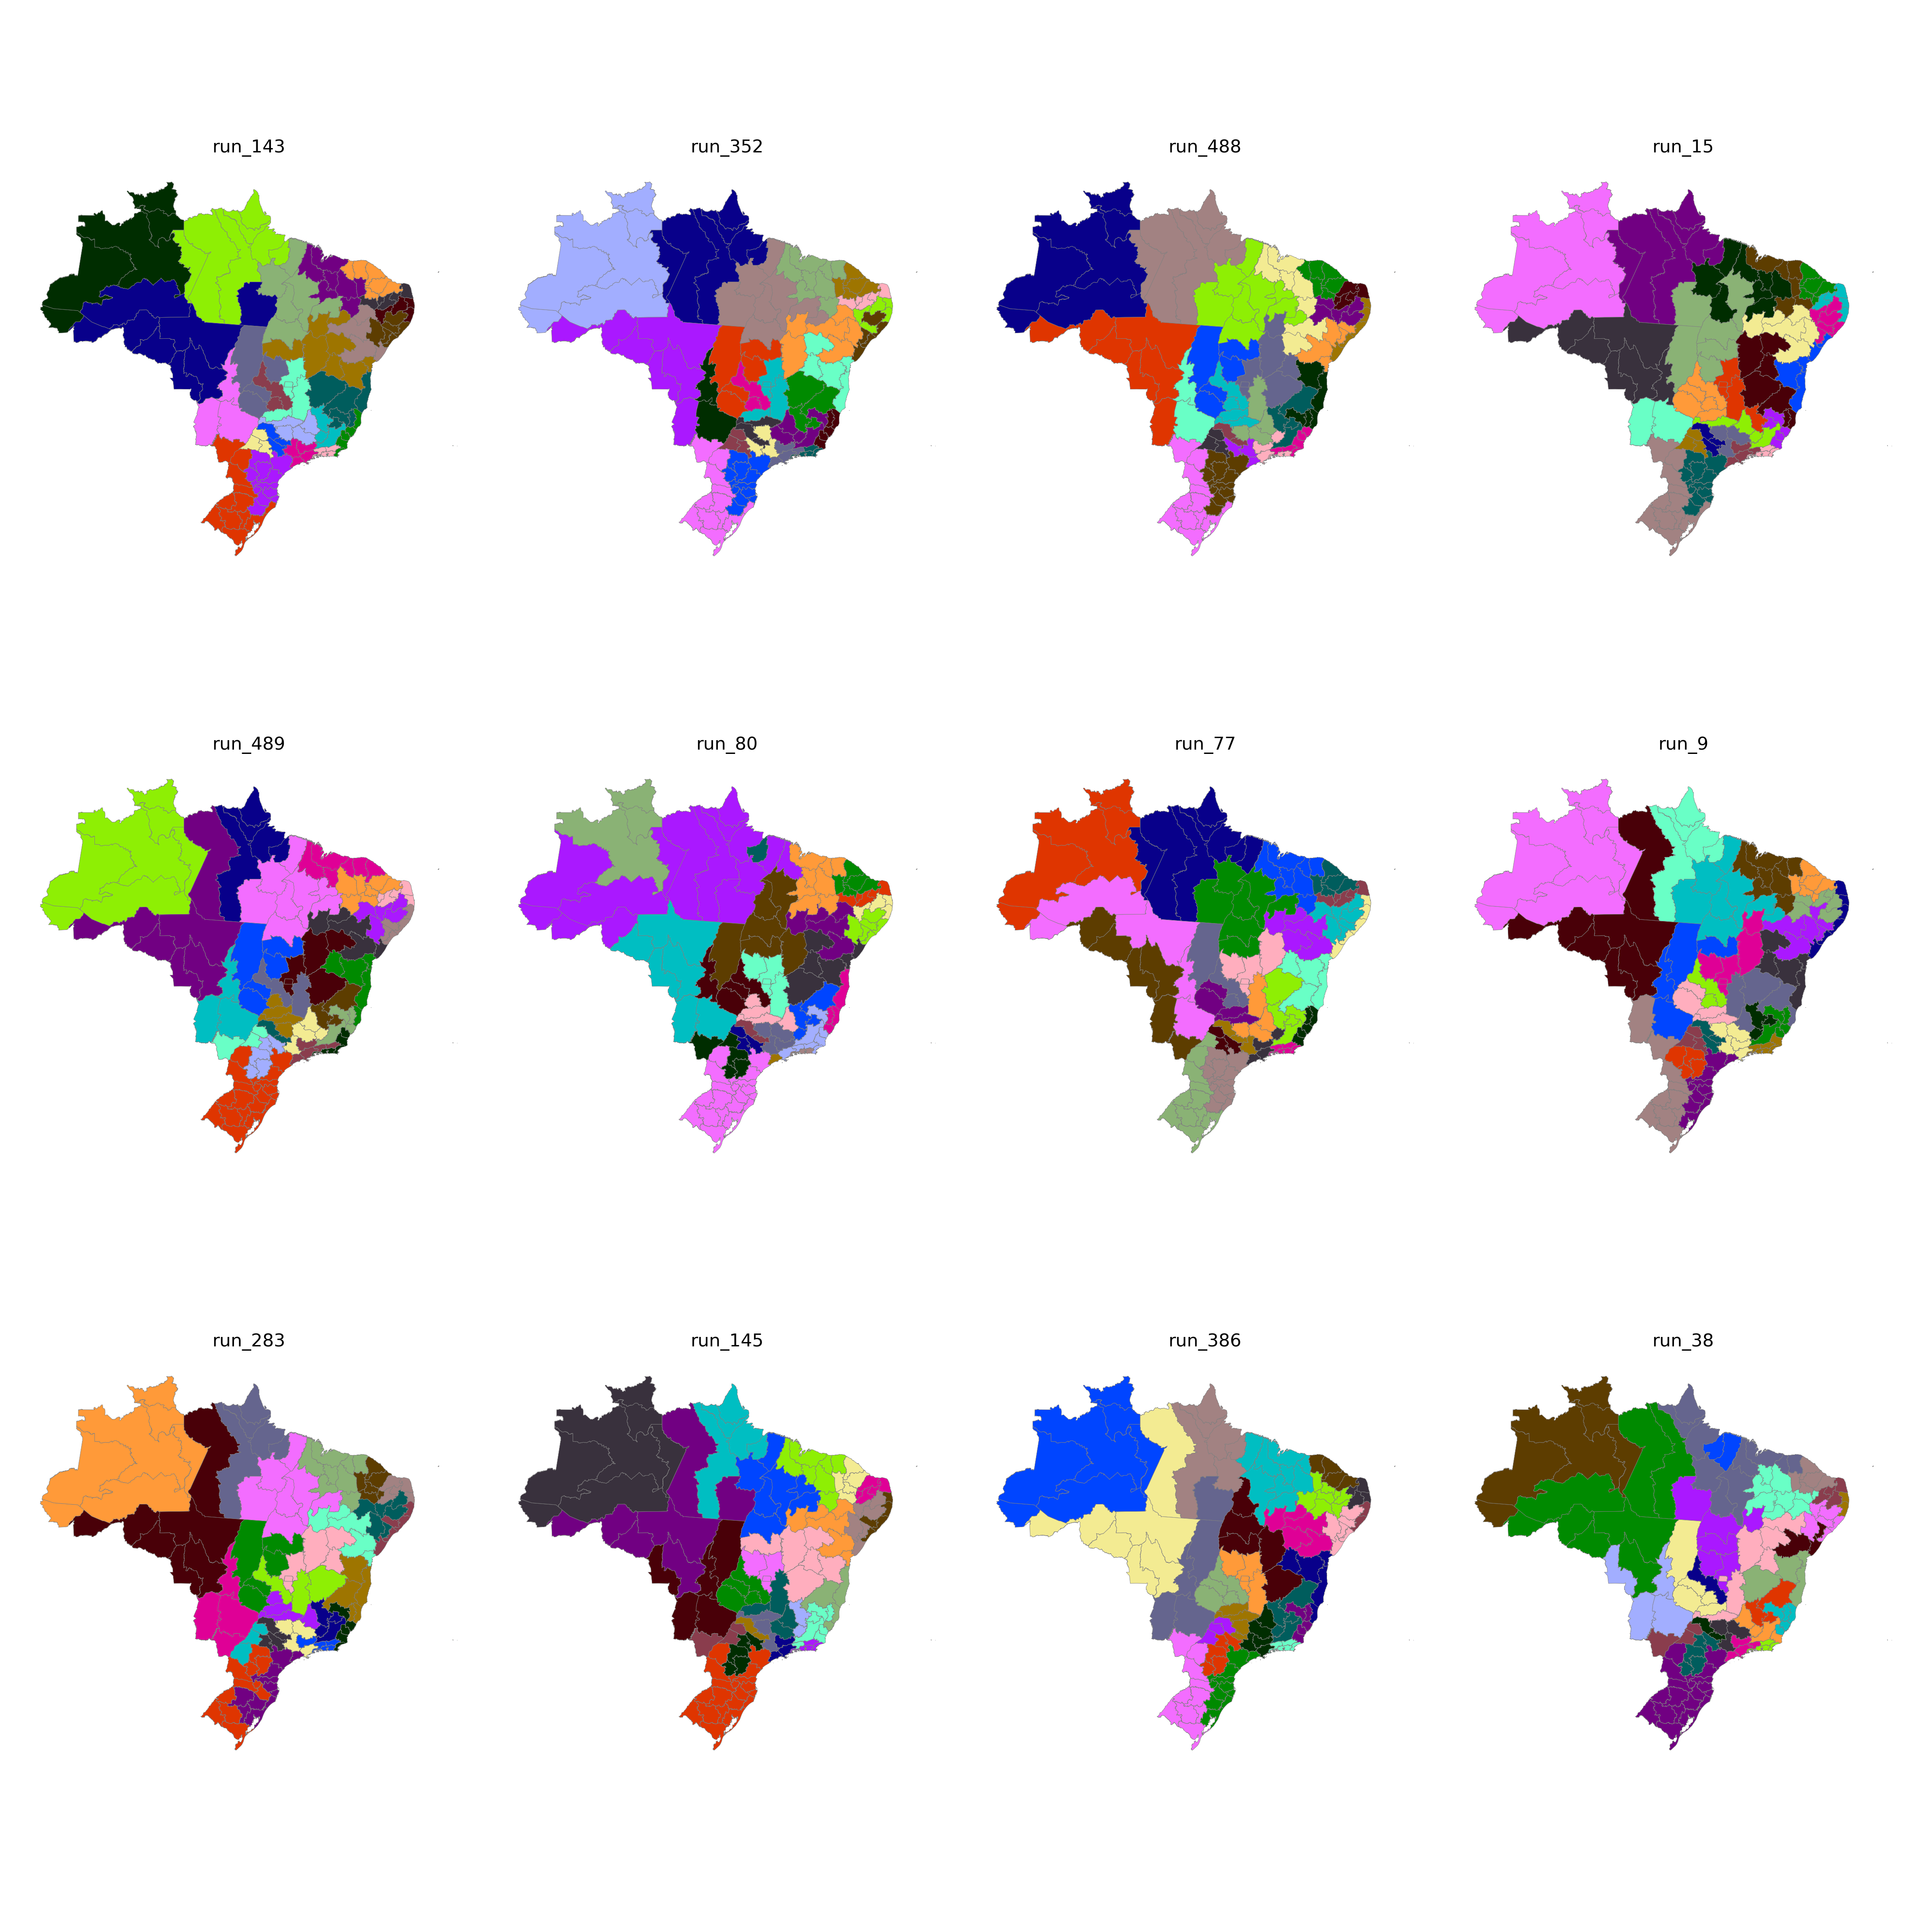

The file beside this chart, header and first rows:
CD_RGINT, cluster
1101, 25
1102, 25
1201, 25
1202, 20
1301, 20
1302, 20
1303, 20
1304, 21
1401, 20
1402, 20
1501, 21
1502, 7
1503, 9
1504, 9
1505, 21
1506, 21
1507, 21
1601, 21
1602, 21
1701, 9
1702, 9
1703, 9
2101, 7
2102, 7
2103, 7
2104, 9
2105, 9
2201, 6
2202, 7
2203, 6
2204, 8
2205, 8
2206, 9
2301, 7
2302, 6
2303, 6
2304, 6
2305, 6
2306, 7
2401, 3
2402, 3
2403, 3
2501, 4
2502, 4
2503, 3
2504, 3
2601, 4
2602, 5
2603, 4
2604, 8
2701, 5
2702, 4
2801, 5
2802, 4
2901, 5
2902, 5
2903, 10
2904, 10
2905, 10
2906, 2
... 73 more rows
